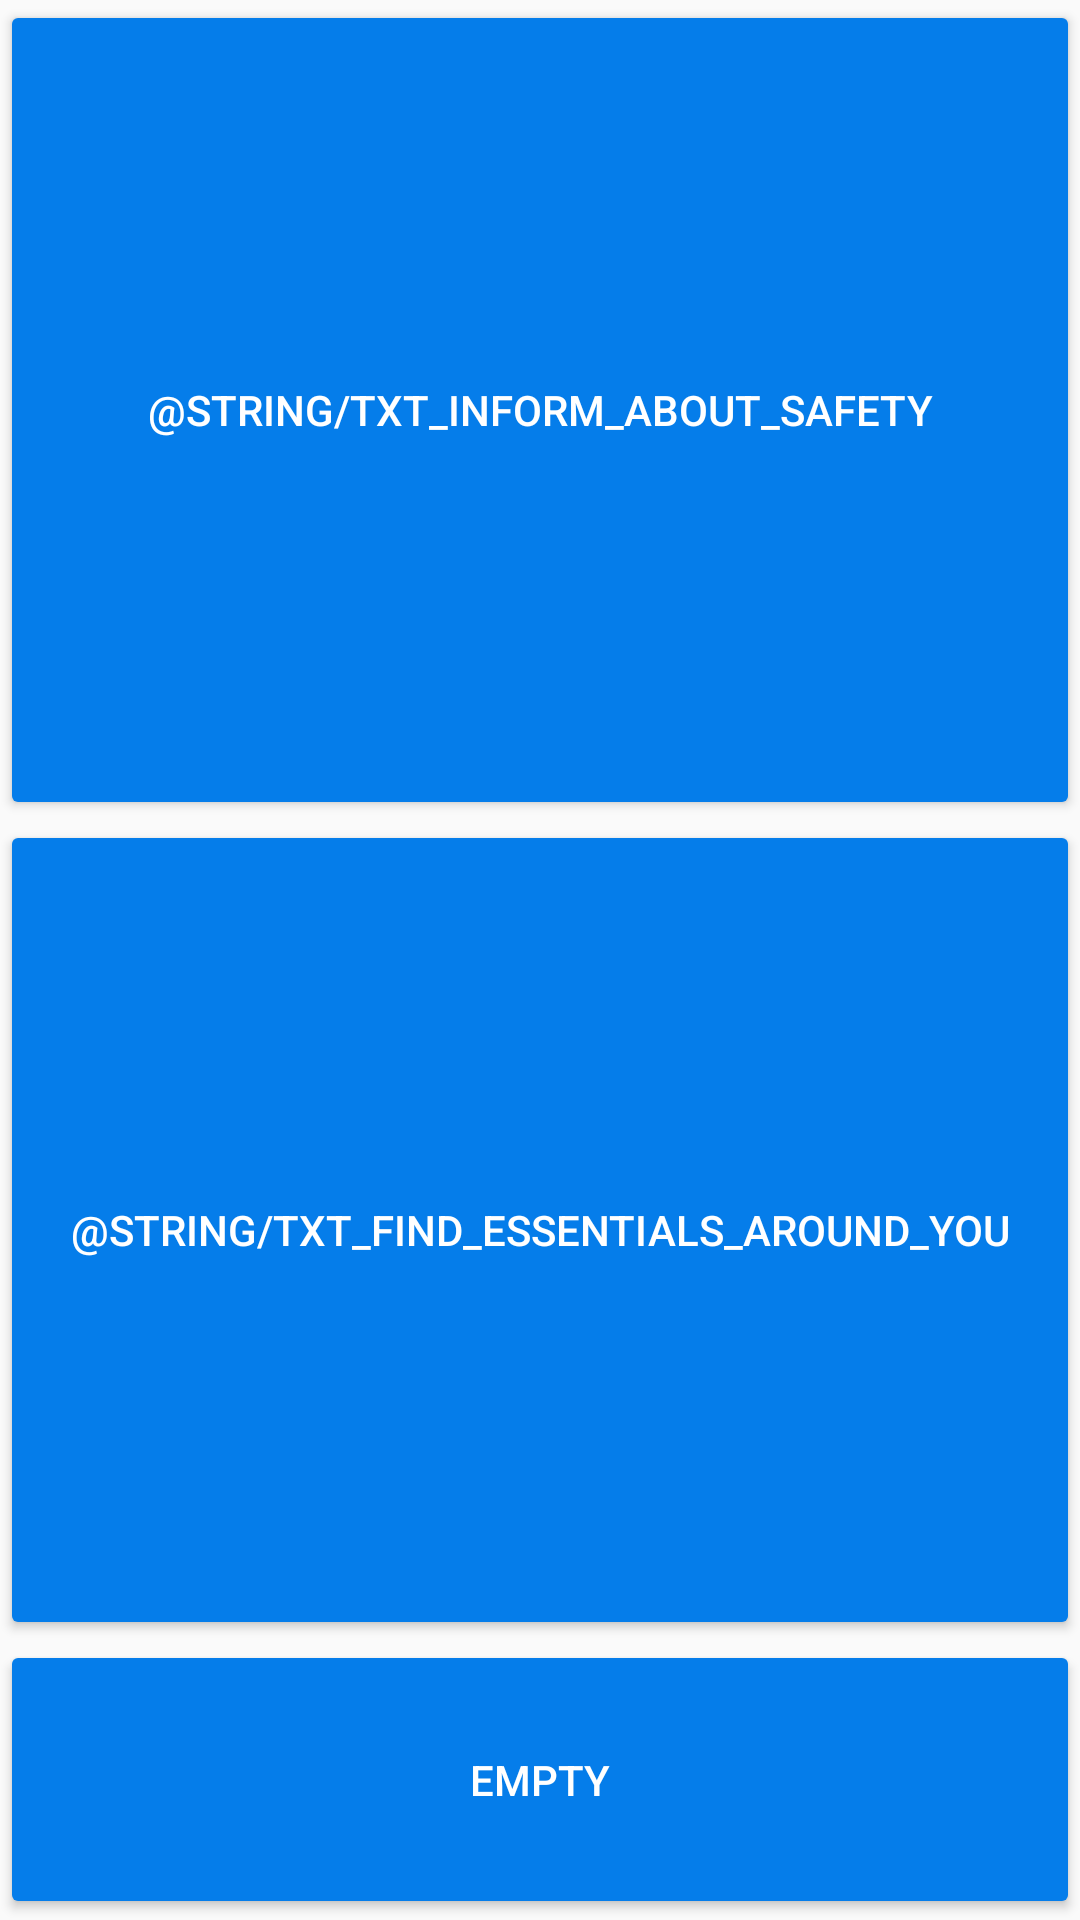

Android layout source for this screen:
<!-- AndroidManifest.xml: application theme AppTheme -->
<!-- res/layout/activity_main.xml -->
<?xml version="1.0" encoding="utf-8"?>
<LinearLayout xmlns:android="http://schemas.android.com/apk/res/android"
    xmlns:app="http://schemas.android.com/apk/res-auto"
    xmlns:tools="http://schemas.android.com/tools"
    android:layout_width="match_parent"
    android:layout_height="match_parent"
    android:orientation="vertical"
    android:layout_margin="4dp">
    <androidx.appcompat.widget.AppCompatButton
        android:id="@+id/ib_inform_about_safety"
        android:layout_width="match_parent"
        android:layout_height="wrap_content"
        android:text="@string/txt_inform_about_safety"
        android:layout_weight="1"
        android:onClick="openContactSafeScreen"
        tools:ignore="MissingConstraints" />
    <androidx.appcompat.widget.AppCompatButton
        android:id="@+id/ib_find_essential_around"
        android:layout_width="match_parent"
        android:layout_height="wrap_content"
        android:text="@string/txt_find_essentials_around_you"
        android:onClick="openEssentialAroundScreen"
        android:layout_weight="1"
        tools:ignore="MissingConstraints" />
    <androidx.appcompat.widget.AppCompatButton
        android:layout_width="match_parent"
        android:layout_height="wrap_content"
        android:text="empty"
        android:layout_weight=".2"
        tools:ignore="MissingConstraints" />

    

</LinearLayout>
<!-- resources referenced by this layout -->
<resources>
  <!-- mipmap ic_launcher (mipmap-anydpi-v26) -->
  <?xml version="1.0" encoding="utf-8"?>
  <adaptive-icon xmlns:android="http://schemas.android.com/apk/res/android">
      <background android:drawable="@color/ic_launcher__"/>
      <foreground android:drawable="@mipmap/ic_launcher_"/>
  </adaptive-icon>
  <style name="AppTheme" parent="Theme.AppCompat.Light">
          
          <item name="colorPrimary">@color/colorFriendsPrimary</item>
          <item name="colorPrimaryDark">@color/colorFriendsDark</item>
          <item name="colorAccent">@color/colorFriendsAccent</item>
          <item name="buttonStyle">@style/Widget.AppCompat.Button.Colored</item>
          <item name="imageButtonStyle">@style/Widget.AppCompat.Button.Colored</item>
      </style>
  <color name="ic_launcher__">#D7D3DC</color>
  <color name="colorFriendsPrimary">#0588FE</color>
  <color name="colorFriendsDark">#800588FE</color>
  <color name="colorFriendsAccent">#057DEA</color>
</resources>
